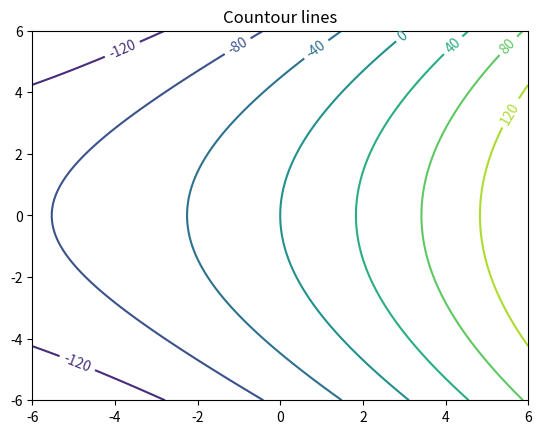

Generate this figure with matplotlib:
# Program which prints contour_lines of a function

import numpy as np
import matplotlib.cm as cm
import matplotlib.pyplot as plt

x = np.linspace(-6, 6, 100)

y = np.linspace(-6, 6, 100)

X, Y = np.meshgrid(x, y)


def my_function(X, y):
	return 8 * X + 12 * y + X ** 2 - 2 * Y ** 2


Z = my_function(X, y)
# Create contour lines or level curves using matplotlib.pyplot module

fig, ax = plt.subplots()
CS = ax.contour(X, Y, Z)

ax.clabel(CS, inline=True, fontsize=10)
ax.set_title('Countour lines')
plt.show()
